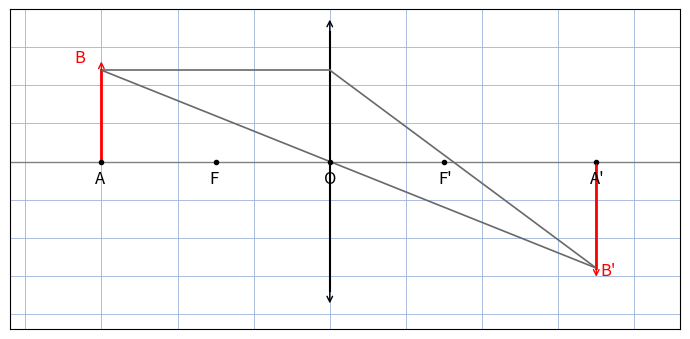

The matplotlib source for this figure:
"""Reproduit la figure p.14 du 4e Bloc-Notes : lentille mince convergente.

Axe optique horizontal, lentille (double fleche verticale) en O, objet AB
en A (F entre A et O), image A'B' renversee, rayons B->O->B' et
B->(parallele)->F'->B'. Thales : AB/A'B' = OA/OA'.
Sortie : raw/bloc-notes/quatrieme-bloc-notes/assets/lentille-conjugaison.png
Usage : uv run scripts/reproduce_lentille_conjugaison.py (depuis Explore/lab/)
"""

import numpy as np
import matplotlib.pyplot as plt
from pathlib import Path

OUT = (
    Path.home()
    / "KpihX-Labs/Explore/sciencurious/raw/bloc-notes/quatrieme-bloc-notes/assets/lentille-conjugaison.png"
)
OUT.parent.mkdir(parents=True, exist_ok=True)

A, F, O, Fp, Ap = -3.0, -1.5, 0.0, 1.5, 3.5
hB, hBp = 1.2, -1.4  # hauteurs objet / image (renversee)

fig, ax = plt.subplots(figsize=(7, 4.5))
ax.set_aspect("equal")
ax.set_xlim(-4.2, 4.6)
ax.set_ylim(-2.2, 2.0)
ax.grid(True, color="#9db3d8", linewidth=0.6)
ax.tick_params(labelbottom=False, labelleft=False, length=0)
ax.set_axisbelow(True)

ax.axhline(0, color="gray", linewidth=1.0)  # axe optique
# lentille mince : trait vertical + pointes de fleche
ax.plot([O, O], [-1.7, 1.7], color="black", linewidth=1.5)
ax.annotate("", xy=(O, 1.9), xytext=(O, 1.6),
            arrowprops=dict(arrowstyle="->", color="black"))
ax.annotate("", xy=(O, -1.9), xytext=(O, -1.6),
            arrowprops=dict(arrowstyle="->", color="black"))

# objet AB et image A'B'
ax.plot([A, A], [0, hB], color="red", linewidth=2.0)
ax.annotate("", xy=(A, hB + 0.15), xytext=(A, 0),
            arrowprops=dict(arrowstyle="->", color="red"))
ax.plot([Ap, Ap], [0, hBp], color="red", linewidth=2.0)
ax.annotate("", xy=(Ap, hBp - 0.15), xytext=(Ap, 0),
            arrowprops=dict(arrowstyle="->", color="red"))

# rayon passant par O : B -> O -> B'
ax.plot([A, Ap], [hB, hBp], color="dimgray", linewidth=1.2)
# rayon parallele a l'axe puis par F' : B -> lentille -> F' -> B'
ax.plot([A, O], [hB, hB], color="dimgray", linewidth=1.2)
ax.plot([O, Ap], [hB, hBp], color="dimgray", linewidth=1.2)

for x, lab in [(A, "A"), (F, "F"), (O, "O"), (Fp, "F'"), (Ap, "A'")]:
    ax.plot(x, 0, "o", color="black", markersize=3)
    ax.text(x - 0.08, -0.28, lab, fontsize=12)
ax.text(A - 0.35, hB + 0.1, "B", color="red", fontsize=12)
ax.text(Ap + 0.05, hBp - 0.1, "B'", color="red", fontsize=12)

fig.tight_layout()
fig.savefig(OUT, dpi=150)
print(f"OK -> {OUT} ({OUT.stat().st_size} o)")
